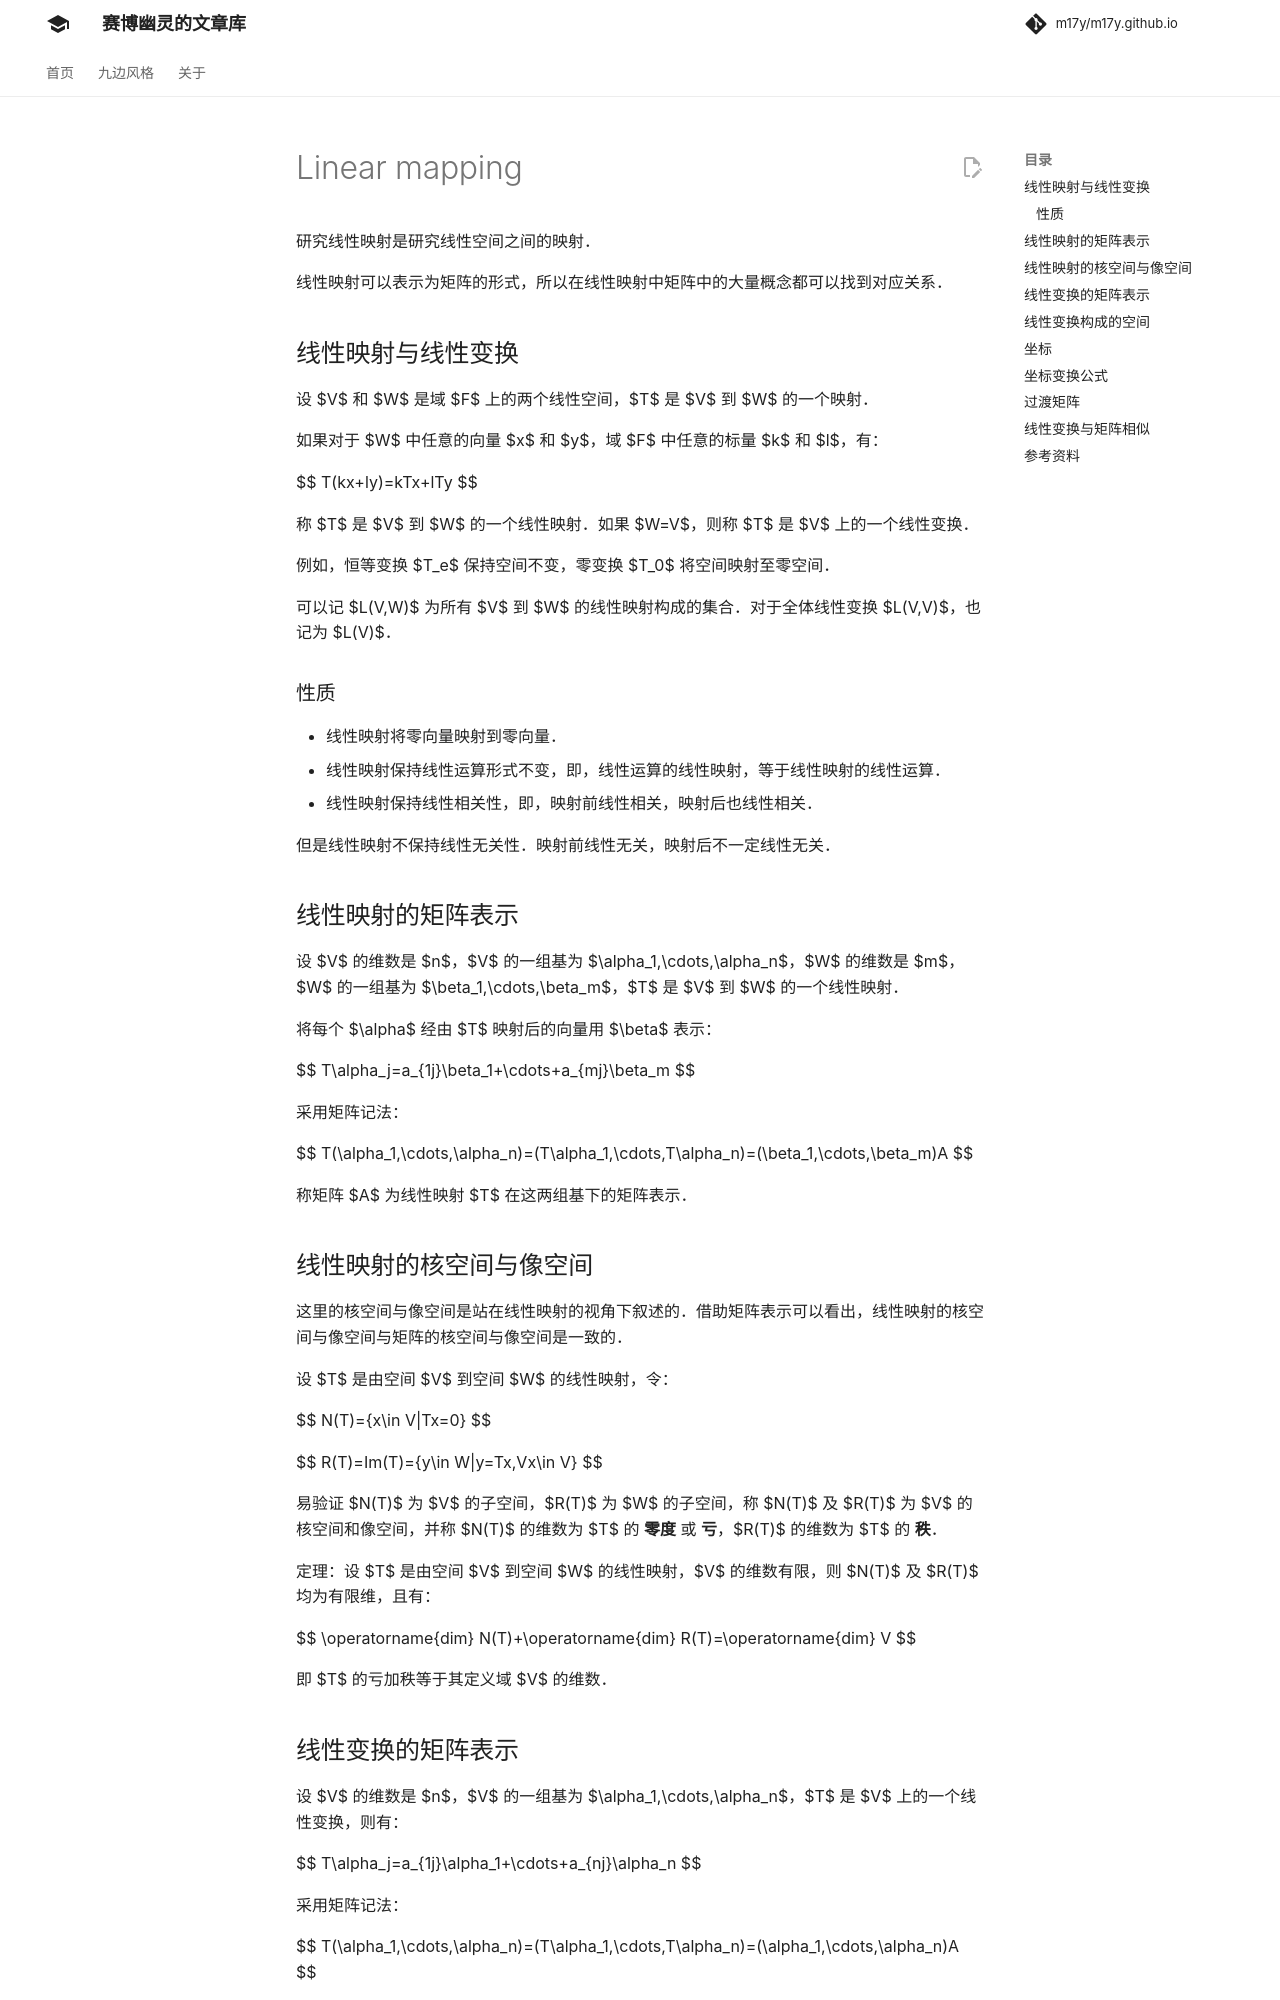

repository: m17y/m17y.github.io · page: math/linear-algebra/linear-mapping/index.html · generator: mkdocs

研究线性映射是研究线性空间之间的映射。

线性映射可以表示为矩阵的形式，所以在线性映射中矩阵中的大量概念都可以找到对应关系。

## 线性映射与线性变换

设 $V$ 和 $W$ 是域 $F$ 上的两个线性空间，$T$ 是 $V$ 到 $W$ 的一个映射。

如果对于 $W$ 中任意的向量 $x$ 和 $y$，域 $F$ 中任意的标量 $k$ 和 $l$，有：

$$
T(kx+ly)=kTx+lTy
$$

称 $T$ 是 $V$ 到 $W$ 的一个线性映射。如果 $W=V$，则称 $T$ 是 $V$ 上的一个线性变换。

例如，恒等变换 $T_e$ 保持空间不变，零变换 $T_0$ 将空间映射至零空间。

可以记 $L(V,W)$ 为所有 $V$ 到 $W$ 的线性映射构成的集合。对于全体线性变换 $L(V,V)$，也记为 $L(V)$。

### 性质

-   线性映射将零向量映射到零向量。
-   线性映射保持线性运算形式不变，即，线性运算的线性映射，等于线性映射的线性运算。
-   线性映射保持线性相关性，即，映射前线性相关，映射后也线性相关。

但是线性映射不保持线性无关性。映射前线性无关，映射后不一定线性无关。

## 线性映射的矩阵表示

设 $V$ 的维数是 $n$，$V$ 的一组基为 $\alpha_1,\cdots,\alpha_n$，$W$ 的维数是 $m$，$W$ 的一组基为 $\beta_1,\cdots,\beta_m$，$T$ 是 $V$ 到 $W$ 的一个线性映射。

将每个 $\alpha$ 经由 $T$ 映射后的向量用 $\beta$ 表示：

$$
T\alpha_j=a_{1j}\beta_1+\cdots+a_{mj}\beta_n
$$

采用矩阵记法：

$$
T(\alpha_1,\cdots,\alpha_n)=(T\alpha_1,\cdots,T\alpha_n)=(\beta_1,\cdots,\beta_m)A
$$

称矩阵 $A$ 为线性映射 $T$ 在这两组基下的矩阵表示。

## 线性映射的核空间与像空间

这里的核空间与像空间是站在线性映射的视角下叙述的。借助矩阵表示可以看出，线性映射的核空间与像空间与矩阵的核空间与像空间是一致的。

设 $T$ 是由空间 $V$ 到空间 $W$ 的线性映射，令：

$$
N(T)=\{x\in V|Tx=0\}
$$

$$
R(T)=Im(T)=\{y\in W|y=Tx,Vx\in V\}
$$

易验证 $N(T)$ 为 $V$ 的子空间，$R(T)$ 为 $W$ 的子空间，称 $N(T)$ 及 $R(T)$ 为 $V$ 的核空间和像空间，并称 $N(T)$ 的维数为 $T$ 的 **零度** 或 **亏**，$R(T)$ 的维数为 $T$ 的 **秩**。

定理：设 $T$ 是由空间 $V$ 到空间 $W$ 的线性映射，$V$ 的维数有限，则 $N(T)$ 及 $R(T)$ 均为有限维，且有：

$$
\operatorname{dim} N(T)+\operatorname{dim} R(T)=\operatorname{dim} V
$$

即 $T$ 的亏加秩等于其定义域 $V$ 的维数。
